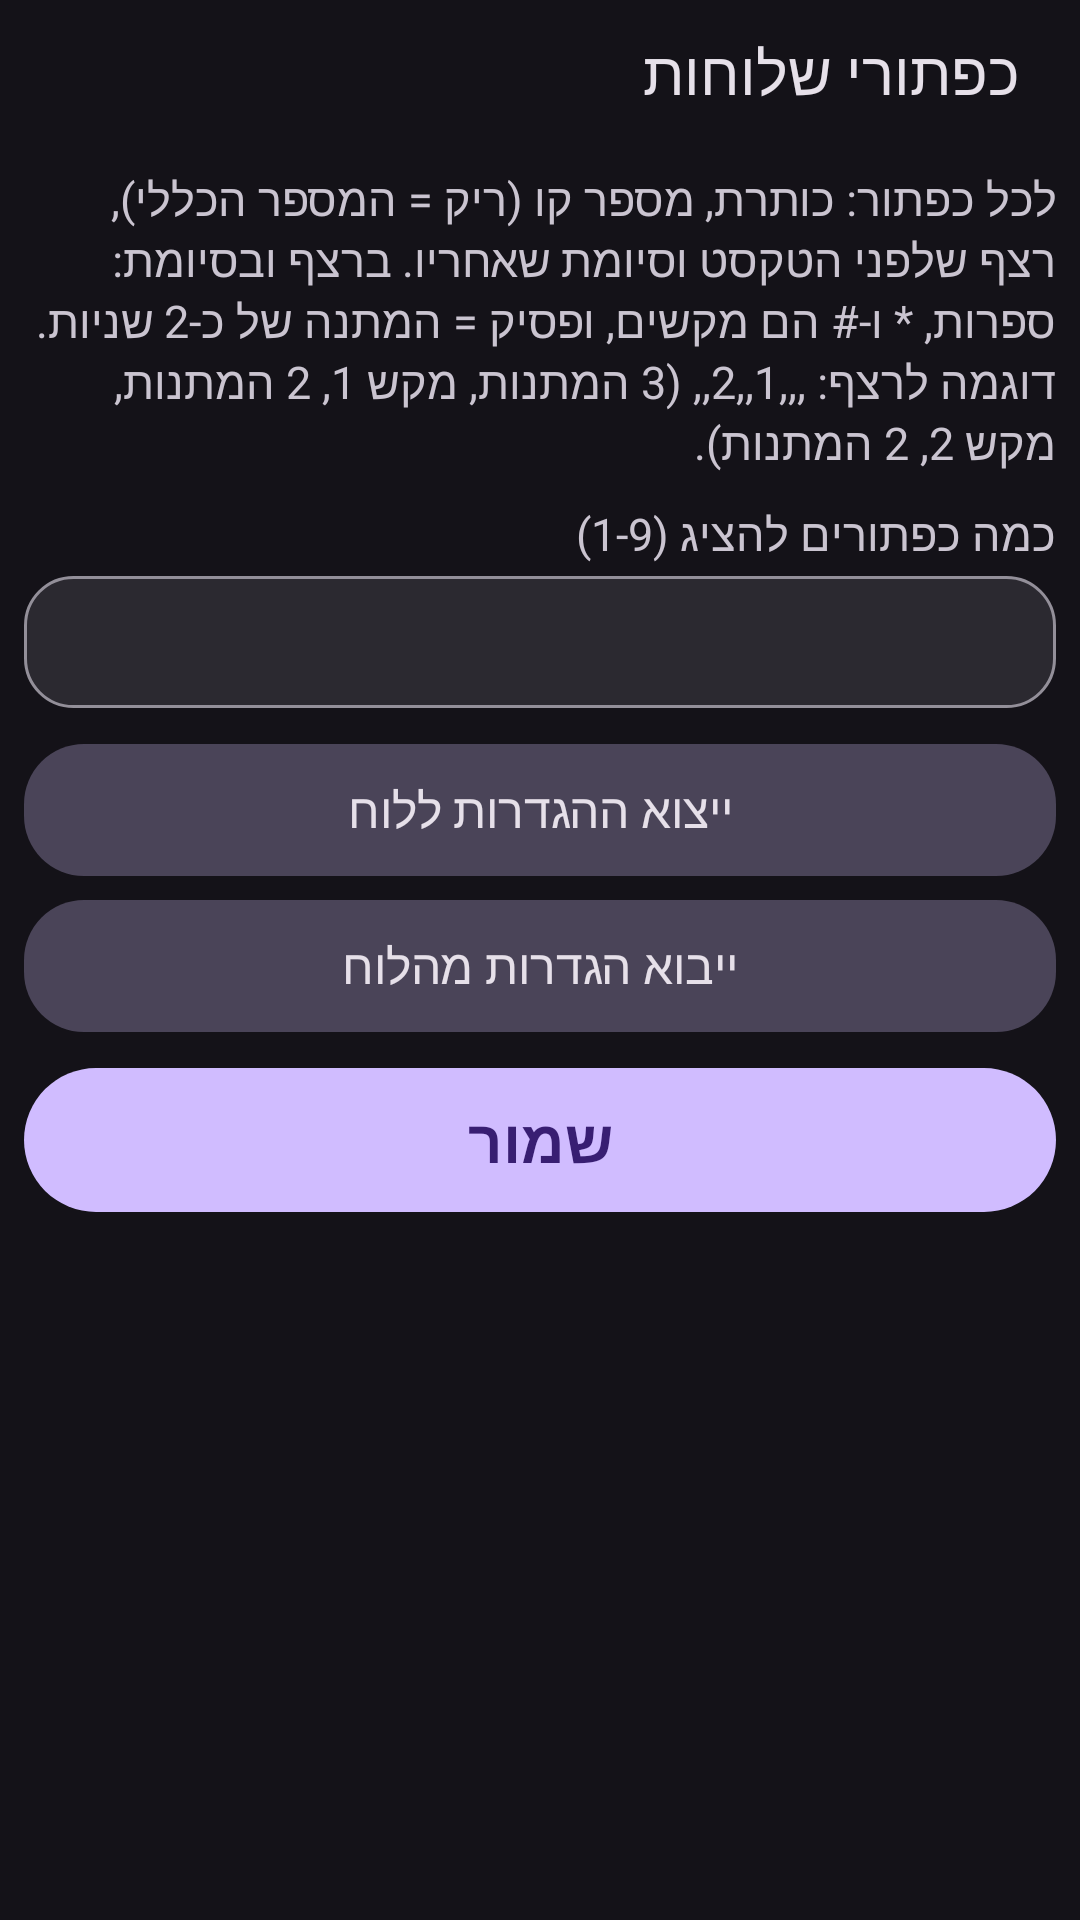

Here is an Android app screen rendered from its layout file. Give the layout XML and the strings, colors and styles it references.
<!-- AndroidManifest.xml: application theme AppTheme -->
<!-- res/layout/activity_ext_settings.xml -->
<?xml version="1.0" encoding="utf-8"?>
<LinearLayout xmlns:android="http://schemas.android.com/apk/res/android"
    android:layout_width="match_parent"
    android:layout_height="match_parent"
    android:background="?attr/colorBgMain"
    android:orientation="vertical">

    <TextView
        android:layout_width="match_parent"
        android:layout_height="48dp"
        android:background="?attr/colorHeader"
        android:gravity="center_vertical"
        android:paddingEnd="20dp"
        android:paddingStart="20dp"
        android:text="@string/title_ext_settings"
        android:textColor="?attr/colorTextPrimary"
        android:textSize="20sp" />

    <ScrollView
        android:layout_width="match_parent"
        android:layout_height="match_parent"
        android:fillViewport="true">

        <LinearLayout
            android:layout_width="match_parent"
            android:layout_height="wrap_content"
            android:orientation="vertical"
            android:padding="8dp">

            <TextView
                android:layout_width="match_parent"
                android:layout_height="wrap_content"
                android:text="@string/ext_help"
                android:textColor="?attr/colorTextSecondary"
                android:textSize="15sp" />

            <TextView
                android:layout_width="match_parent"
                android:layout_height="wrap_content"
                android:layout_marginTop="10dp"
                android:text="@string/label_ext_count"
                android:textColor="?attr/colorTextSecondary"
                android:textSize="15sp" />

            <EditText
                android:id="@+id/edit_count"
                android:layout_width="match_parent"
                android:layout_height="wrap_content"
                android:layout_marginTop="4dp"
                android:background="?attr/bgInput"
                android:gravity="start"
                android:inputType="number"
                android:maxLength="1"
                android:minHeight="44dp"
                android:paddingEnd="16dp"
                android:paddingStart="16dp"
                android:singleLine="true"
                android:textColor="?attr/colorTextPrimary"
                android:textSize="18sp" />

            <LinearLayout
                android:id="@+id/rows"
                android:layout_width="match_parent"
                android:layout_height="wrap_content"
                android:orientation="vertical" />

            <Button
                android:id="@+id/btn_export"
                android:layout_width="match_parent"
                android:layout_height="44dp"
                android:layout_marginTop="12dp"
                android:background="?attr/bgBtnTonal"
                android:text="@string/btn_export"
                android:textColor="?attr/colorTextPrimary"
                android:textSize="16sp" />

            <Button
                android:id="@+id/btn_import"
                android:layout_width="match_parent"
                android:layout_height="44dp"
                android:layout_marginTop="8dp"
                android:background="?attr/bgBtnTonal"
                android:text="@string/btn_import"
                android:textColor="?attr/colorTextPrimary"
                android:textSize="16sp" />

            <Button
                android:id="@+id/btn_save_ext"
                android:layout_width="match_parent"
                android:layout_height="48dp"
                android:layout_marginTop="12dp"
                android:background="?attr/bgBtnFilled"
                android:text="@string/btn_save"
                android:textColor="?attr/colorOnAccent"
                android:textSize="20sp"
                android:textStyle="bold" />
        </LinearLayout>
    </ScrollView>
</LinearLayout>
<!-- resources referenced by this layout -->
<resources>
  <string name="btn_export">ייצוא ההגדרות ללוח</string>
  <string name="btn_import">ייבוא הגדרות מהלוח</string>
  <string name="btn_save">שמור</string>
  <string name="ext_help">לכל כפתור: כותרת, מספר קו (ריק = המספר הכללי), רצף שלפני הטקסט וסיומת שאחריו. ברצף ובסיומת: ספרות, * ו-# הם מקשים, ופסיק = המתנה של כ-2 שניות. דוגמה לרצף: ,,,1,,2,, (3 המתנות, מקש 1, 2 המתנות, מקש 2, 2 המתנות).</string>
  <string name="label_ext_count">כמה כפתורים להציג (1-9)</string>
  <string name="title_ext_settings">כפתורי שלוחות</string>
  <color name="bg_dark">#FF141218</color>
  <color name="header_dark">#FF141218</color>
  <color name="accent_dark">#FFD0BCFF</color>
  <color name="on_accent_dark">#FF381E72</color>
  <color name="text_white">#FFE6E0E9</color>
  <color name="text_light_gray">#FFCAC4D0</color>
  <!-- drawable bg_input_d (drawable) -->
  <?xml version="1.0" encoding="utf-8"?>
  <selector xmlns:android="http://schemas.android.com/apk/res/android">
      <item android:state_focused="true">
      <shape android:shape="rectangle">
          <solid android:color="#FF2B2930" />
          <stroke android:width="3dp" android:color="#FFD0BCFF" />
          <corners android:radius="16dp" />
      </shape>
      </item>
      <item>
      <shape android:shape="rectangle">
          <solid android:color="#FF2B2930" />
          <stroke android:width="1dp" android:color="#FF938F99" />
          <corners android:radius="16dp" />
      </shape>
      </item>
  </selector>
  <!-- drawable bg_card_d (drawable) -->
  <?xml version="1.0" encoding="utf-8"?>
  <selector xmlns:android="http://schemas.android.com/apk/res/android">
      <item>
      <shape android:shape="rectangle">
          <solid android:color="#FF2B2930" />
          <corners android:radius="16dp" />
      </shape>
      </item>
  </selector>
  <!-- drawable bg_btn_tonal_d (drawable) -->
  <?xml version="1.0" encoding="utf-8"?>
  <selector xmlns:android="http://schemas.android.com/apk/res/android">
      <item android:state_focused="true">
      <shape android:shape="rectangle">
          <solid android:color="#FF4A4458" />
          <stroke android:width="3dp" android:color="#FFEADDFF" />
          <corners android:radius="20dp" />
      </shape>
      </item>
      <item android:state_pressed="true">
      <shape android:shape="rectangle">
          <solid android:color="#FF938F99" />
          <corners android:radius="20dp" />
      </shape>
      </item>
      <item>
      <shape android:shape="rectangle">
          <solid android:color="#FF4A4458" />
          <corners android:radius="20dp" />
      </shape>
      </item>
  </selector>
  <!-- drawable bg_icon_btn_d (drawable) -->
  <?xml version="1.0" encoding="utf-8"?>
  <selector xmlns:android="http://schemas.android.com/apk/res/android">
      <item android:state_focused="true">
      <shape android:shape="rectangle">
          <solid android:color="#FF4A4458" />
          <stroke android:width="3dp" android:color="#FFEADDFF" />
          <corners android:radius="24dp" />
      </shape>
      </item>
      <item android:state_pressed="true">
      <shape android:shape="rectangle">
          <solid android:color="#FF4A4458" />
          <corners android:radius="24dp" />
      </shape>
      </item>
      <item>
      <shape android:shape="rectangle">
          <solid android:color="#00000000" />
          <corners android:radius="24dp" />
      </shape>
      </item>
  </selector>
</resources>
